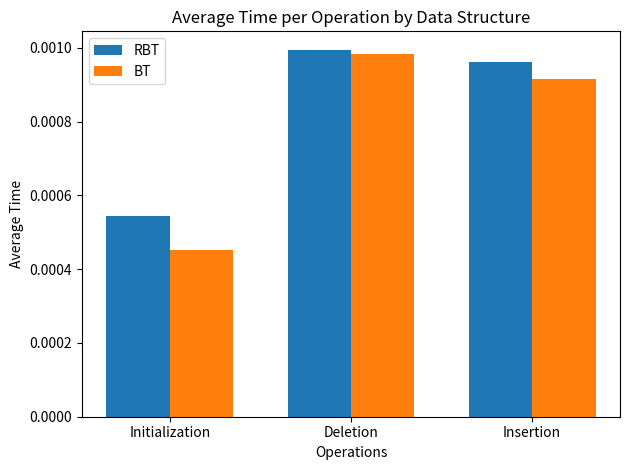

Write Python code to recreate this figure.
import matplotlib.pyplot as plt
import numpy as np

# Given time data
rbt_times = {
    'Initialization': [0.0, 0.0, 0.0009951591491699219, 0.0, 0.000997781753540039, 0.0, 0.0, 0.000997304916381836, 0.0, 0.0009992122650146484, 0.0, 0.000993490219116211, 0.0, 0.0009953975677490234, 0.0009970664978027344, 0.0009963512420654297, 0.0, 0.0009989738464355469, 0.0, 0.0009951591491699219, 0.0, 0.0009961128234863281, 0.0, 0.0009996891021728516, 0.0, 0.0009946823120117188, 0.0, 0.0009953975677490234, 0.0, 0.0009965896606445312, 0.0009965896606445312, 0.0009968280792236328, 0.0009989738464355469],
    'Deletion': [0.0009953975677490234],
    'Insertion': [0.0009622573852539062]
}

bt_times = {
    'Initialization': [0.0009884834289550781, 0.0, 0.0, 0.000993490219116211, 0.0, 0.0, 0.0009965896606445312, 0.0, 0.0, 0.001007080078125, 0.0, 0.0010037422180175781, 0.0, 0.0009818077087402344, 0.0, 0.0009243488311767578, 0.0, 0.0009953975677490234, 0.0, 0.0009968280792236328, 0.0, 0.0010406970977783203, 0.0, 0.0009827613830566406, 0.0, 0.0010504722595214844, 0.0, 0.0009949207305908203, 0.0, 0.0009860992431640625, 0.0, 0.000997304916381836, 0.0],
    'Deletion': [0.0009846687316894531],
    'Insertion': [0.0009152889251708984]
}

# Calculating average times for each operation
avg_rbt_times = {op: np.mean(times) for op, times in rbt_times.items()}
avg_bt_times = {op: np.mean(times) for op, times in bt_times.items()}

print(avg_rbt_times.values())
print(avg_bt_times.values())

# Bar chart
labels = avg_rbt_times.keys()
rbt_means = avg_rbt_times.values()
bt_means = avg_bt_times.values()

x = np.arange(len(labels))  # the label locations
width = 0.35  # the width of the bars

fig, ax = plt.subplots()
rects1 = ax.bar(x - width/2, rbt_means, width, label='RBT')
rects2 = ax.bar(x + width/2, bt_means, width, label='BT')

# Adding text labels, title and custom x-axis tick labels, etc.
ax.set_xlabel('Operations')
ax.set_ylabel('Average Time')
ax.set_title('Average Time per Operation by Data Structure')
ax.set_xticks(x)
ax.set_xticklabels(labels)
ax.legend()

fig.tight_layout()

plt.show()
